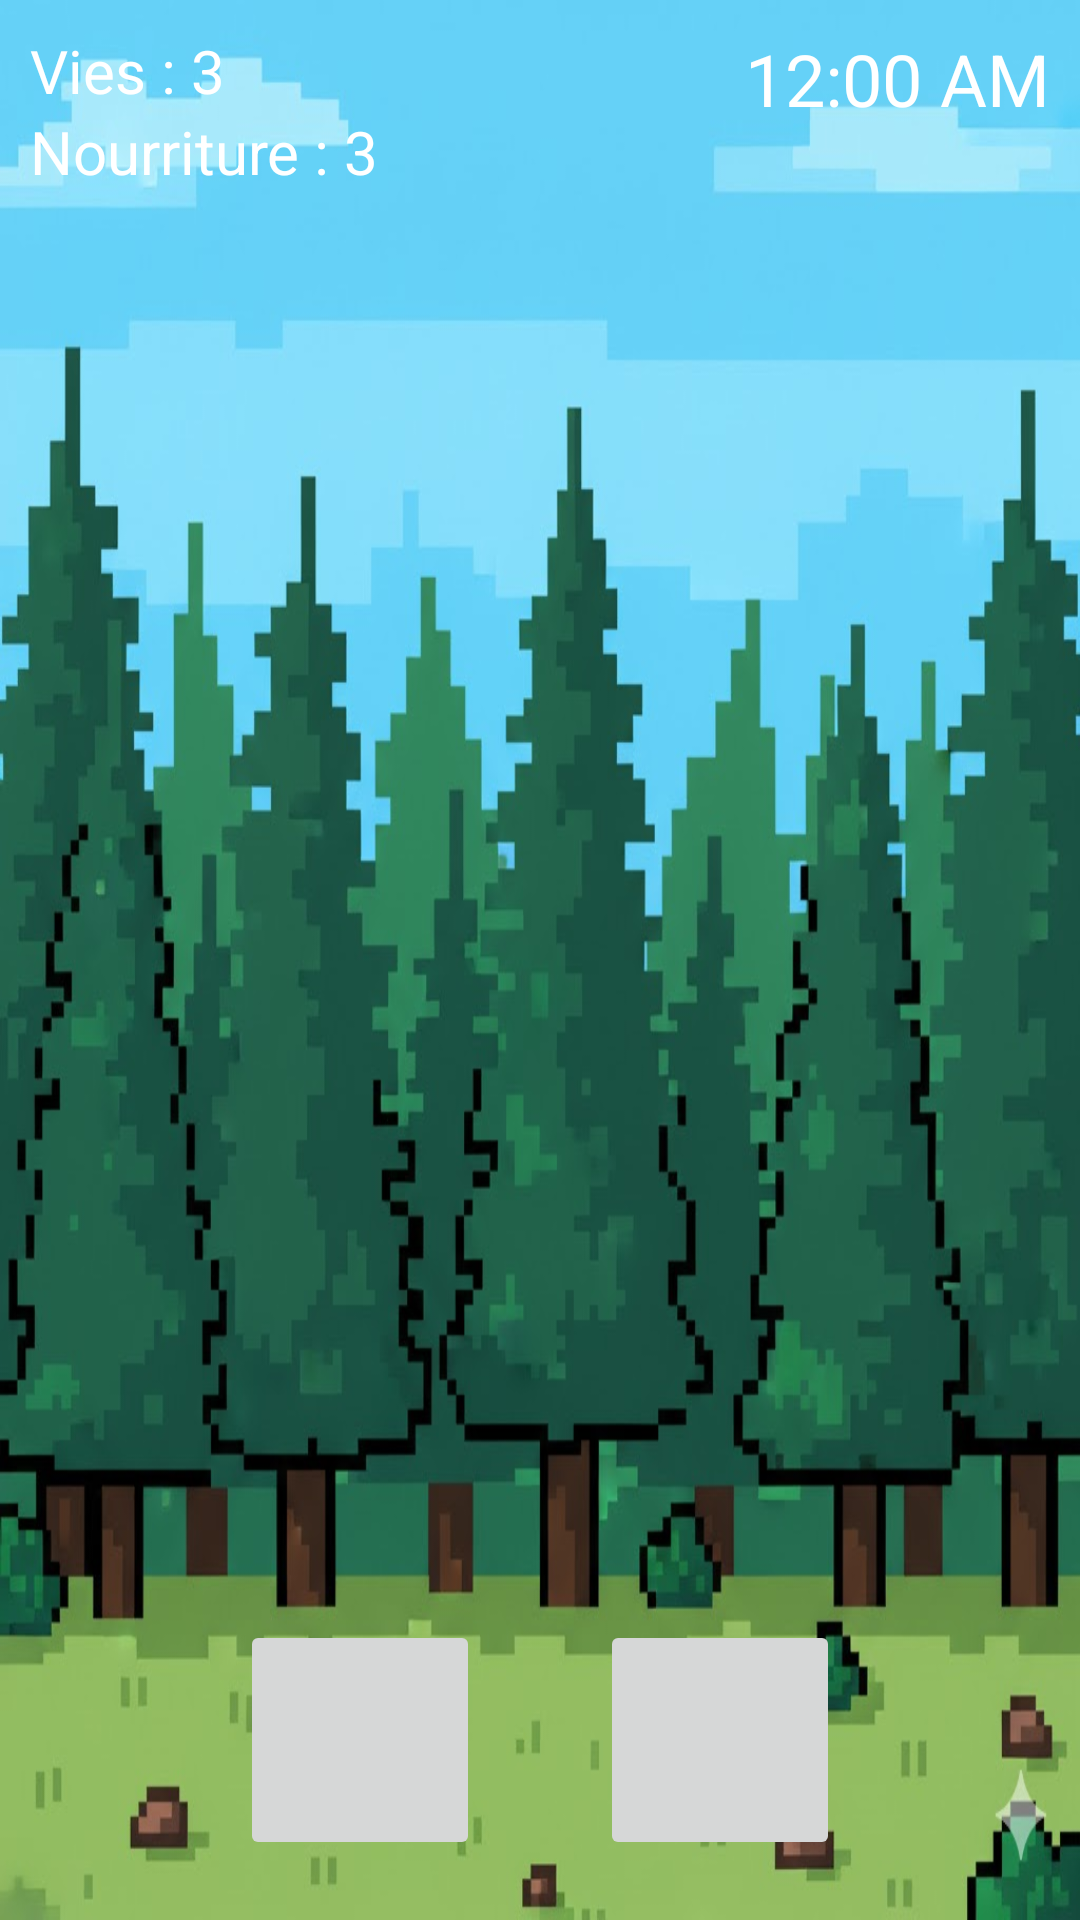

Write the Android layout XML for this screen, with the resource values it uses.
<!-- AndroidManifest.xml: application theme Theme.MooseManTheGame -->
<!-- res/layout/activity_activite_jeu.xml -->
<?xml version="1.0" encoding="utf-8"?>
<RelativeLayout xmlns:android="http://schemas.android.com/apk/res/android"
    android:id="@+id/layoutPrincipal"
    android:layout_width="match_parent"
    android:layout_height="match_parent"
    android:background="@drawable/FondSoleil">

    <LinearLayout
        android:layout_width="wrap_content"
        android:layout_height="wrap_content"
        android:orientation="vertical"
        android:layout_margin="10dp">
        <TextView
            android:id="@+id/txtVies"
            android:layout_width="wrap_content"
            android:layout_height="wrap_content"
            android:text="Vies : 3"
            android:textSize="20sp"
            android:textColor="#FFFFFF"/>
        <TextView
            android:id="@+id/txtNourriture"
            android:layout_width="wrap_content"
            android:layout_height="wrap_content"
            android:text="Nourriture : 3"
            android:textSize="20sp"
            android:textColor="#FFFFFF"/>
    </LinearLayout>

    <TextClock
        android:layout_width="wrap_content"
        android:layout_height="wrap_content"
        android:layout_alignParentRight="true"
        android:layout_margin="10dp"
        android:textSize="24sp"
        android:textColor="#FFFFFF"/>

    <ImageView
        android:id="@+id/mooseMan"
        android:layout_width="150dp"
        android:layout_height="150dp"
        android:layout_centerInParent="true"
        android:src="@drawable/MooseMan" />

    <LinearLayout
        android:layout_width="match_parent"
        android:layout_height="wrap_content"
        android:orientation="horizontal"
        android:layout_alignParentBottom="true"
        android:gravity="center"
        android:padding="20dp">
        <ImageButton
            android:id="@+id/btnCuisine"
            android:layout_width="80dp"
            android:layout_height="80dp"
            android:src="@mipmap/ic_launcher_round"
            android:layout_marginRight="40dp"/>
        <ImageButton
            android:id="@+id/btnCalcul"
            android:layout_width="80dp"
            android:layout_height="80dp"
            android:src="@mipmap/ic_launcher_round" />
    </LinearLayout>
</RelativeLayout>
<!-- resources referenced by this layout -->
<resources>
  <!-- drawable FondSoleil: png bitmap (drawable, 630964 bytes) -->
  <style name="Theme.MooseManTheGame" parent="android:Theme.Material.Light.NoActionBar" />
</resources>
